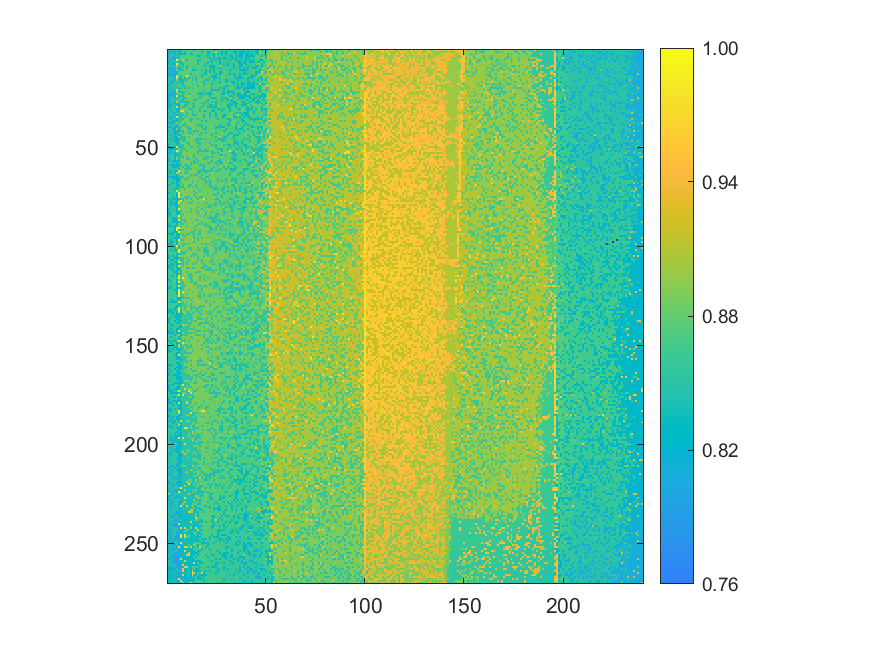

The table this chart was drawn from, first rows:
0.846503656194905, 0.846464368674095, 0.800330997362825, 0.846876887642601, 0.847908185063867, 0.835493328487872, 0.834010224577291, 0.871898127458539, 0.872934335819906, 0.873160239064564, 0.870925761318489, 0.874029475462488, 0.872890137358995, 0.831682438969292, 0.870400290727654, 0.873685709655399, 0.869251130743958, 0.868887721176465, 0.868735482033326, 0.875252299547702, 0.866776016932922, 0.865833116433479, 0.875217922966994, 0.826354068959421
0.8356, 0.8378, 0.8392, 0.8031, 0.8486, 0.8332, 0.8339, 0.8737, 0.8338, 0.8725, 0.8719, 0.8731, 0.8737, 0.8721, 0.8716, 0.8706, 0.8696, 0.8299, 0.8764, 0.8763, 0.8284, 0.828, 0.8766, 0.8655
0.8362, 0.8381, 0.841, 0.845, 0.8528, 0.8342, 0.8348, 0.8353, 0.8343, 0.8719, 0.8734, 0.8326, 0.8329, 0.875, 0.8703, 0.8704, 0.8755, 0.869, 0.8683, 0.8669, 0.8291, 0.8685, 0.866, 0.8262
0.7992, 0.8891, 0.8402, 0.8405, 0.8496, 0.8361, 0.872, 0.8735, 0.8739, 0.8771, 0.8747, 0.8743, 0.8753, 0.8709, 0.87, 0.8322, 0.8298, 0.8698, 0.8684, 0.8674, 0.8281, 0.8672, 0.867, 0.8271
0.8348, 0.8005, 0.8022, 0.8045, 0.8485, 0.837, 0.8745, 0.8767, 0.8736, 0.8725, 0.8724, 0.8754, 0.8726, 0.8739, 0.8699, 0.8757, 0.8703, 0.8754, 0.8692, 0.8684, 0.8682, 0.8286, 0.8682, 0.8272
0.8364, 0.8384, 0.8417, 0.8042, 0.9837, 0.8731, 0.8752, 0.9141, 0.8733, 0.8345, 0.8741, 0.8739, 0.8747, 0.8724, 0.8756, 0.8327, 0.8319, 0.8767, 0.8702, 0.877, 0.8776, 0.8684, 0.8279, 0.8676
0.8005, 0.8396, 0.8403, 0.85, 0.8482, 0.8381, 0.8361, 0.8766, 0.8752, 0.8753, 0.8764, 0.8763, 0.8739, 0.8739, 0.8773, 0.8313, 0.877, 0.8694, 0.8703, 0.869, 0.8294, 0.8672, 0.829, 0.8667
0.8381, 0.8412, 0.8031, 0.805, 0.9707, 0.8741, 0.8374, 0.8364, 0.881, 0.8749, 0.8734, 0.8728, 0.8767, 0.8726, 0.8715, 0.8329, 0.8718, 0.8787, 0.8705, 0.8296, 0.8678, 0.8692, 0.8677, 0.8677
0.8495, 0.8413, 0.8491, 0.8046, 0.9277, 0.8365, 0.8746, 0.837, 0.8746, 0.8364, 0.8743, 0.8737, 0.8783, 0.8732, 0.8738, 0.8785, 0.8686, 0.875, 0.8327, 0.869, 0.8699, 0.8282, 0.8273, 0.8283
0.8015, 0.802, 0.8038, 0.8521, 0.8499, 0.839, 0.8377, 0.874, 0.8762, 0.8333, 0.876, 0.8786, 0.8353, 0.8724, 0.8721, 0.8725, 0.8716, 0.8788, 0.871, 0.8714, 0.8685, 0.8683, 0.8291, 0.8288
0.8007, 0.8508, 0.8041, 0.8065, 0.8936, 0.839, 0.8388, 0.8372, 0.8784, 0.8767, 0.8757, 0.876, 0.8349, 0.8344, 0.8336, 0.8726, 0.8791, 0.8321, 0.8708, 0.833, 0.869, 0.8298, 0.8673, 0.8296
0.8394, 0.8408, 0.8054, 0.806, 0.8115, 0.8801, 0.8785, 0.8782, 0.8791, 0.8771, 0.8769, 0.8802, 0.8772, 0.8738, 0.8726, 0.8804, 0.8699, 0.8722, 0.872, 0.8311, 0.8716, 0.8311, 0.8691, 0.8298
0.8026, 0.8039, 0.8048, 0.8057, 0.8121, 0.8754, 0.8744, 0.8784, 0.8755, 0.8787, 0.8758, 0.8351, 0.8774, 0.8739, 0.8725, 0.8736, 0.8736, 0.8725, 0.8334, 0.832, 0.8795, 0.8724, 0.8692, 0.8681
0.8038, 0.8426, 0.8048, 0.8076, 0.9709, 0.8778, 0.8391, 0.8759, 0.8793, 0.9603, 0.8796, 0.8756, 0.8743, 0.8725, 0.8789, 0.8733, 0.8733, 0.8339, 0.8714, 0.8775, 0.8707, 0.88, 0.8307, 0.8304
0.8526, 0.852, 0.8442, 0.8081, 0.9808, 0.8408, 0.8382, 0.8804, 0.8387, 0.8771, 0.8383, 0.8759, 0.8359, 0.8765, 0.8346, 0.8806, 0.8724, 0.8734, 0.8715, 0.8786, 0.8709, 0.8314, 0.8805, 0.8301
0.8433, 0.843, 0.8529, 0.808, 0.8897, 0.8411, 0.8389, 0.8387, 0.8398, 0.838, 0.8789, 0.8759, 0.837, 0.8753, 0.8361, 0.875, 0.8823, 0.8751, 0.8723, 0.8327, 0.8328, 0.8798, 0.8702, 0.8303
0.8554, 0.8032, 0.8056, 0.8511, 0.8461, 0.8504, 0.8394, 0.8394, 0.8771, 0.8804, 0.877, 0.877, 0.878, 0.88, 0.8751, 0.8738, 0.8735, 0.8728, 0.8333, 0.8819, 0.8716, 0.87, 0.8709, 0.8698
0.8425, 0.8046, 0.8526, 0.845, 0.8528, 0.8786, 0.8395, 0.8397, 0.8805, 0.8773, 0.8805, 0.8791, 0.8369, 0.8783, 0.8761, 0.8754, 0.8818, 0.8808, 0.8339, 0.871, 0.8709, 0.8818, 0.8314, 0.8686
0.8044, 0.8528, 0.8538, 0.8471, 0.8543, 0.8773, 0.8793, 0.8409, 0.8397, 0.8773, 0.8805, 0.8779, 0.8784, 0.8749, 0.8804, 0.8356, 0.8818, 0.8741, 0.8742, 0.872, 0.8817, 0.8813, 0.8717, 0.8702
0.8547, 0.844, 0.8448, 0.8539, 0.8535, 0.8416, 0.8411, 0.879, 0.8401, 0.8796, 0.8381, 0.8786, 0.8387, 0.8804, 0.8815, 0.8749, 0.8743, 0.8741, 0.8732, 0.8735, 0.8737, 0.8713, 0.8328, 0.882
0.842, 0.8427, 0.8448, 0.847, 0.9742, 0.8433, 0.8787, 0.8791, 0.8783, 0.8819, 0.879, 0.8814, 0.8802, 0.8806, 0.8821, 0.8747, 0.8759, 0.8739, 0.8736, 0.8733, 0.8825, 0.8716, 0.8315, 0.8309
0.842, 0.8538, 0.8083, 0.8082, 0.9352, 0.8429, 0.8405, 0.8401, 0.8402, 0.8818, 0.8777, 0.878, 0.8772, 0.8811, 0.8772, 0.8817, 0.8367, 0.8739, 0.8354, 0.8733, 0.8721, 0.833, 0.8808, 0.8821
0.8055, 0.8071, 0.8077, 0.8111, 0.8565, 0.8805, 0.8801, 0.8409, 0.8802, 0.8807, 0.84, 0.8772, 0.8774, 0.8809, 0.8773, 0.8381, 0.8364, 0.8362, 0.8727, 0.8352, 0.8351, 0.8326, 0.8324, 0.8709
0.8059, 0.8057, 0.8464, 0.8105, 0.981, 0.8202, 0.8412, 0.841, 0.8792, 0.8792, 0.9199, 0.8825, 0.8783, 0.8802, 0.8776, 0.8759, 0.8835, 0.8373, 0.8739, 0.8824, 0.8833, 0.8324, 0.8835, 0.8836
0.8053, 0.8545, 0.8472, 0.8104, 0.8567, 0.8428, 0.8791, 0.8407, 0.8407, 0.88, 0.8782, 0.8793, 0.8771, 0.8777, 0.882, 0.8774, 0.8364, 0.8756, 0.8751, 0.8828, 0.874, 0.8726, 0.8329, 0.8334
0.8057, 0.846, 0.8467, 0.857, 0.855, 0.8824, 0.8419, 0.8417, 0.8793, 0.8821, 0.8792, 0.8785, 0.8822, 0.8397, 0.8383, 0.8767, 0.8757, 0.8769, 0.8761, 0.8754, 0.8348, 0.8727, 0.8858, 0.8708
0.8059, 0.8461, 0.8466, 0.8105, 0.9331, 0.842, 0.8419, 0.8412, 0.8405, 0.8407, 0.84, 0.8791, 0.8795, 0.8789, 0.8776, 0.8771, 0.8819, 0.8765, 0.8741, 0.8365, 0.8728, 0.873, 0.8346, 0.8724
0.844, 0.8457, 0.8485, 0.8105, 0.8141, 0.842, 0.8819, 0.8818, 0.8804, 0.8408, 0.8823, 0.8823, 0.8399, 0.84, 0.8829, 0.8779, 0.8761, 0.8373, 0.8371, 0.8824, 0.8363, 0.8739, 0.8856, 0.873
0.8072, 0.8083, 0.8477, 0.8481, 0.813, 0.8196, 0.881, 0.8795, 0.8418, 0.8417, 0.8845, 0.8794, 0.8816, 0.8401, 0.8824, 0.8774, 0.8773, 0.8763, 0.8377, 0.8845, 0.8739, 0.8352, 0.8345, 0.8724
0.8065, 0.8462, 0.8483, 0.8491, 0.9741, 0.8199, 0.884, 0.8429, 0.8429, 0.8798, 0.8825, 0.8797, 0.8408, 0.8396, 0.8784, 0.8777, 0.8841, 0.838, 0.8842, 0.8754, 0.8372, 0.8359, 0.8358, 0.8335
0.8445, 0.8462, 0.8553, 0.8501, 0.8137, 0.8207, 0.8815, 0.8806, 0.8823, 0.8837, 0.8419, 0.8412, 0.8836, 0.8834, 0.8844, 0.8842, 0.8389, 0.8852, 0.8853, 0.8766, 0.8771, 0.8742, 0.8746, 0.8343
0.8564, 0.8079, 0.8553, 0.858, 0.8169, 0.821, 0.9593, 0.9599, 0.8817, 0.8802, 0.88, 0.8795, 0.8421, 0.8788, 0.8786, 0.8761, 0.8393, 0.8828, 0.8364, 0.8368, 0.8759, 0.8746, 0.836, 0.8354
0.8455, 0.8464, 0.8465, 0.8114, 0.8545, 0.8548, 0.8446, 0.8833, 0.8812, 0.8413, 0.8802, 0.8816, 0.8424, 0.8801, 0.8778, 0.8772, 0.8784, 0.8782, 0.877, 0.877, 0.8752, 0.8364, 0.8759, 0.8743
0.846, 0.8564, 0.8107, 0.8555, 0.8158, 0.8497, 0.8437, 0.8439, 0.8822, 0.8429, 0.8803, 0.8811, 0.8412, 0.8417, 0.8411, 0.8769, 0.8794, 0.8785, 0.8388, 0.8866, 0.8754, 0.8363, 0.874, 0.8752
0.8477, 0.808, 0.8486, 0.8112, 0.9793, 0.8564, 0.8437, 0.8838, 0.8438, 0.8812, 0.8811, 0.8814, 0.8819, 0.8807, 0.879, 0.8841, 0.8778, 0.8847, 0.8384, 0.8776, 0.8857, 0.8376, 0.8753, 0.8737
0.845, 0.8089, 0.8494, 0.8529, 0.8148, 0.8451, 0.8447, 0.8436, 0.8852, 0.8865, 0.8851, 0.8428, 0.8418, 0.8795, 0.8794, 0.8409, 0.8794, 0.8786, 0.8784, 0.8775, 0.8768, 0.8763, 0.8758, 0.876
0.8476, 0.8469, 0.8112, 0.812, 0.8148, 0.8463, 0.8457, 0.8828, 0.8824, 0.885, 0.882, 0.8431, 0.8851, 0.8856, 0.8789, 0.8785, 0.8796, 0.8393, 0.8781, 0.8383, 0.8757, 0.8753, 0.8742, 0.8743
0.8082, 0.81, 0.8105, 0.8565, 0.901, 0.8456, 0.8821, 0.8828, 0.845, 0.8808, 0.8854, 0.8824, 0.8826, 0.8847, 0.8807, 0.8851, 0.8801, 0.8794, 0.8778, 0.8778, 0.8775, 0.876, 0.875, 0.8765
0.8475, 0.8466, 0.8586, 0.8566, 0.8147, 0.8842, 0.8833, 0.8456, 0.8448, 0.8847, 0.8854, 0.8856, 0.8806, 0.8854, 0.8797, 0.8415, 0.8412, 0.841, 0.8777, 0.8779, 0.8772, 0.8769, 0.8783, 0.8771
0.8096, 0.8102, 0.8512, 0.8142, 0.8148, 0.8471, 0.8454, 0.8826, 0.8844, 0.8441, 0.8448, 0.882, 0.8855, 0.8813, 0.8802, 0.88, 0.8803, 0.8406, 0.8803, 0.8389, 0.8768, 0.8767, 0.8755, 0.8768
0.8585, 0.8479, 0.8122, 0.8157, 0.8999, 0.8237, 0.8826, 0.8836, 0.8873, 0.8828, 0.842, 0.8434, 0.8861, 0.8856, 0.8835, 0.8827, 0.8808, 0.8796, 0.8394, 0.8393, 0.8875, 0.8754, 0.8759, 0.8757
0.8083, 0.8581, 0.8489, 0.814, 0.8141, 0.8236, 0.8461, 0.8447, 0.8857, 0.8845, 0.8447, 0.8854, 0.8841, 0.8436, 0.8422, 0.8416, 0.8815, 0.8795, 0.8878, 0.8788, 0.8775, 0.878, 0.8888, 0.8897
0.8586, 0.8491, 0.8515, 0.8133, 0.8173, 0.8477, 0.8849, 0.8451, 0.8823, 0.885, 0.8448, 0.8447, 0.8826, 0.8432, 0.8873, 0.8811, 0.8804, 0.841, 0.879, 0.8401, 0.8784, 0.8771, 0.8773, 0.8751
0.8473, 0.8108, 0.8487, 0.8152, 0.8608, 0.8236, 0.8463, 0.8829, 0.8842, 0.887, 0.8869, 0.8827, 0.8443, 0.8872, 0.8873, 0.8872, 0.8417, 0.8802, 0.8792, 0.8787, 0.8787, 0.878, 0.8385, 0.8767
0.8482, 0.8499, 0.8505, 0.8137, 0.8163, 0.8982, 0.8451, 0.8455, 0.8464, 0.8869, 0.8446, 0.8886, 0.8891, 0.8856, 0.8822, 0.8809, 0.8813, 0.8888, 0.8803, 0.8793, 0.8889, 0.8774, 0.8772, 0.8771
0.847, 0.8118, 0.86, 0.8127, 0.8177, 0.8247, 0.8464, 0.8461, 0.8464, 0.887, 0.8838, 0.8842, 0.8859, 0.8819, 0.843, 0.8423, 0.8415, 0.842, 0.8875, 0.841, 0.878, 0.8779, 0.877, 0.8769
0.8597, 0.8492, 0.8596, 0.8159, 0.8179, 0.8444, 0.8847, 0.8454, 0.8467, 0.8861, 0.8824, 0.8841, 0.8838, 0.8829, 0.8422, 0.842, 0.8783, 0.8816, 0.8797, 0.8786, 0.8788, 0.879, 0.8773, 0.8773
0.8479, 0.8497, 0.8592, 0.8534, 0.8191, 0.8243, 0.884, 0.8859, 0.8834, 0.8458, 0.8454, 0.8873, 0.8845, 0.8827, 0.8826, 0.8429, 0.8428, 0.8808, 0.8802, 0.8798, 0.879, 0.8405, 0.89, 0.8772
0.8107, 0.8587, 0.8515, 0.8546, 0.819, 0.8505, 0.8468, 0.8466, 0.8853, 0.8887, 0.8466, 0.8826, 0.8869, 0.8835, 0.8823, 0.8819, 0.8428, 0.8819, 0.8799, 0.8802, 0.8785, 0.8779, 0.8393, 0.8776
0.8109, 0.8496, 0.8596, 0.8141, 0.9846, 0.8261, 0.8496, 0.8456, 0.8848, 0.8835, 0.8854, 0.8463, 0.8446, 0.8852, 0.8821, 0.8425, 0.8819, 0.8897, 0.8806, 0.889, 0.8791, 0.8789, 0.8914, 0.8774
0.8116, 0.8125, 0.8141, 0.8153, 0.8172, 0.8993, 0.8461, 0.8476, 0.8467, 0.8842, 0.8837, 0.8883, 0.8878, 0.883, 0.8825, 0.8822, 0.8435, 0.8814, 0.8806, 0.8408, 0.8898, 0.8905, 0.8908, 0.8906
0.8491, 0.8121, 0.8532, 0.854, 0.9827, 0.8962, 0.8467, 0.8851, 0.8873, 0.846, 0.8835, 0.8837, 0.8895, 0.8835, 0.8879, 0.8431, 0.8429, 0.843, 0.8426, 0.8413, 0.8414, 0.8802, 0.8404, 0.8776
0.8107, 0.8125, 0.8517, 0.8165, 0.861, 0.8538, 0.8475, 0.885, 0.8891, 0.8868, 0.8846, 0.8843, 0.8835, 0.8843, 0.8827, 0.8444, 0.882, 0.8814, 0.8812, 0.8812, 0.88, 0.8896, 0.8403, 0.84
0.8496, 0.8502, 0.8603, 0.8147, 0.8179, 0.8256, 0.8468, 0.8851, 0.8875, 0.8855, 0.8847, 0.8893, 0.8839, 0.8458, 0.8888, 0.8835, 0.8824, 0.8817, 0.8807, 0.8802, 0.8803, 0.8789, 0.8792, 0.8785
0.8502, 0.8505, 0.8605, 0.8163, 0.8602, 0.8615, 0.8474, 0.8478, 0.887, 0.8461, 0.8888, 0.8856, 0.8842, 0.8459, 0.8825, 0.882, 0.8829, 0.8819, 0.8821, 0.8418, 0.8418, 0.8784, 0.8407, 0.8787
0.8114, 0.8512, 0.8603, 0.8151, 0.8992, 0.8259, 0.885, 0.8848, 0.8889, 0.8465, 0.8469, 0.8843, 0.884, 0.8843, 0.8448, 0.889, 0.8887, 0.8818, 0.8422, 0.8423, 0.8806, 0.8799, 0.8804, 0.879
0.8124, 0.8615, 0.8142, 0.817, 0.818, 0.8271, 0.8854, 0.885, 0.8886, 0.8889, 0.8841, 0.8847, 0.8884, 0.8478, 0.8841, 0.8436, 0.8824, 0.8834, 0.8827, 0.8821, 0.8908, 0.8793, 0.8401, 0.879
0.8506, 0.8528, 0.8511, 0.8533, 0.8167, 0.8516, 0.8486, 0.8865, 0.8879, 0.886, 0.8897, 0.8468, 0.8837, 0.8446, 0.8463, 0.8834, 0.883, 0.8828, 0.8835, 0.89, 0.8419, 0.8414, 0.8916, 0.8797
0.8511, 0.814, 0.8158, 0.8176, 0.8195, 0.8274, 0.8476, 0.8856, 0.8477, 0.8473, 0.8874, 0.8471, 0.889, 0.8851, 0.8904, 0.8827, 0.8446, 0.8446, 0.8446, 0.882, 0.8804, 0.8925, 0.8794, 0.8799
0.8505, 0.86, 0.8156, 0.8188, 0.8189, 0.8519, 0.8875, 0.8479, 0.8846, 0.8476, 0.8456, 0.8844, 0.8853, 0.8858, 0.884, 0.8839, 0.8824, 0.8831, 0.8431, 0.881, 0.8818, 0.8793, 0.8791, 0.8411
0.8605, 0.852, 0.8545, 0.8617, 0.8619, 0.8278, 0.8852, 0.8889, 0.8478, 0.8469, 0.8467, 0.8462, 0.8857, 0.8854, 0.8841, 0.8833, 0.8834, 0.8442, 0.843, 0.8925, 0.881, 0.8813, 0.8409, 0.8807
... 209 more rows
